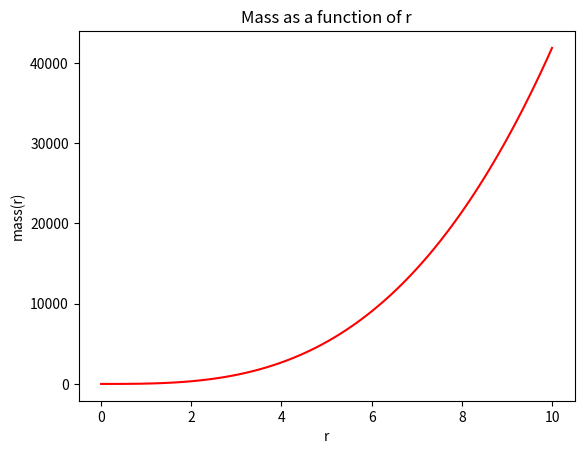

Generate this figure with matplotlib:
from scipy import  integrate
import numpy as np
import math as m
import matplotlib.pyplot as plt
"""
[redacted]
10 Dec. 2019

Integrals in all three coordinates are independent of each other
and are done separately.
"""

rho =10
def f(r):
	return r*r
	
"performing angular integrals"
def ftheta(x):
	return m.sin(x)

def fphi(x):
	return 1

phi_integral	=integrate.quad(fphi,0,2*m.pi)[0]
theta_integral	=integrate.quad(ftheta,0,m.pi)[0]

print()
print()
def mass(r):
	return rho*phi_integral*theta_integral*integrate.quad(f,0,r)[0]
	
x=np.linspace(0,10,100)
f2=np.vectorize(mass)
y=f2(x)
print(y)
plt.plot(x,y,'r',ms=5)
plt.xlabel('r')
plt.ylabel('mass(r)')
plt.title("Mass as a function of r")
plt.show()
